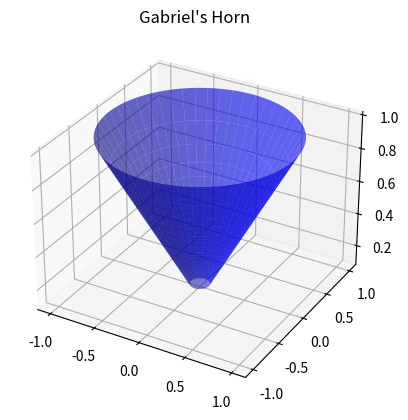

The script that saved this image:
import numpy as np
import matplotlib.pyplot as plt
from mpl_toolkits.mplot3d import Axes3D

# Create an array of x values from 1 to 10
x = np.linspace(1, 10, 400)

# Create a function for y
y = 1 / x

# Create theta values for rotation
theta = np.linspace(0, 2.*np.pi, 400)

# Convert x, y, and theta to 2D arrays
t, x = np.meshgrid(theta, x)
_, y = np.meshgrid(theta, y)

# Convert to cylindrical coordinates
# r is the distance from the origin to the point (x, y)
# theta is the angle from the positive x-axis
# z is the height above the x-y plane
r = y
x = r * np.cos(t)
z = r * np.sin(t)

# Create the figure and an Axes3D object
fig = plt.figure()
ax = fig.add_subplot(111, projection='3d')

# Plot the surface
ax.plot_surface(x, z, y, color='b', alpha=0.6)

# Set the title
ax.set_title("Gabriel's Horn")

# Show the plot
plt.show()
